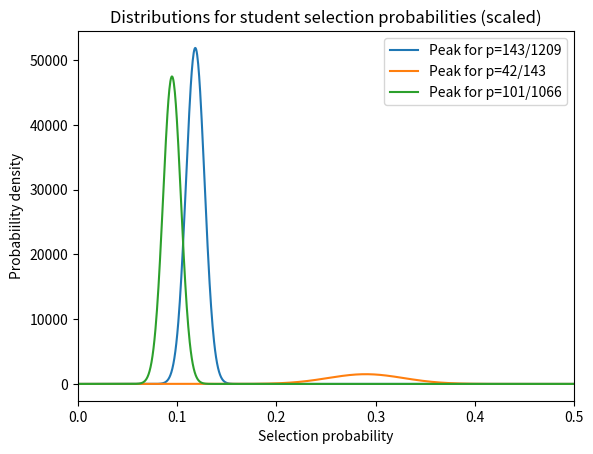

Write the Python code that produced this figure.

import numpy as np
import matplotlib.pyplot as plt

x=np.linspace(0,.5,1000)

G1=1209*(1/(np.sqrt(2*np.pi)*.0093))*np.exp(-((x-.1182)**2)/(2*(.0093)**2))

G2 = 143*(1 / (np.sqrt(2 * np.pi) * 0.038)) * np.exp(-((x - 0.29) ** 2) / (2 * (0.038 ** 2)))

G3=1066*(1/(np.sqrt(2*np.pi)*.00896))*np.exp(-((x-.0947)**2)/(2*(.00896)**2))

plt.plot(x,G1, label='Peak for p=143/1209')

plt.plot(x,G2, label='Peak for p=42/143')

plt.plot(x,G3,label='Peak for p=101/1066')


plt.xlim(0,.5)


plt.legend()
plt.xlabel('Selection probability')
plt.ylabel('Probabiility density')
plt.title('Distributions for student selection probabilities (scaled)')
plt.show()

#In this code I created the three gausian estimates scaled to their populations size
#These are the plots for the expected probabilty of the three settings, with the 
#STDEV and mean calculated with the binominial expansion formulas. 